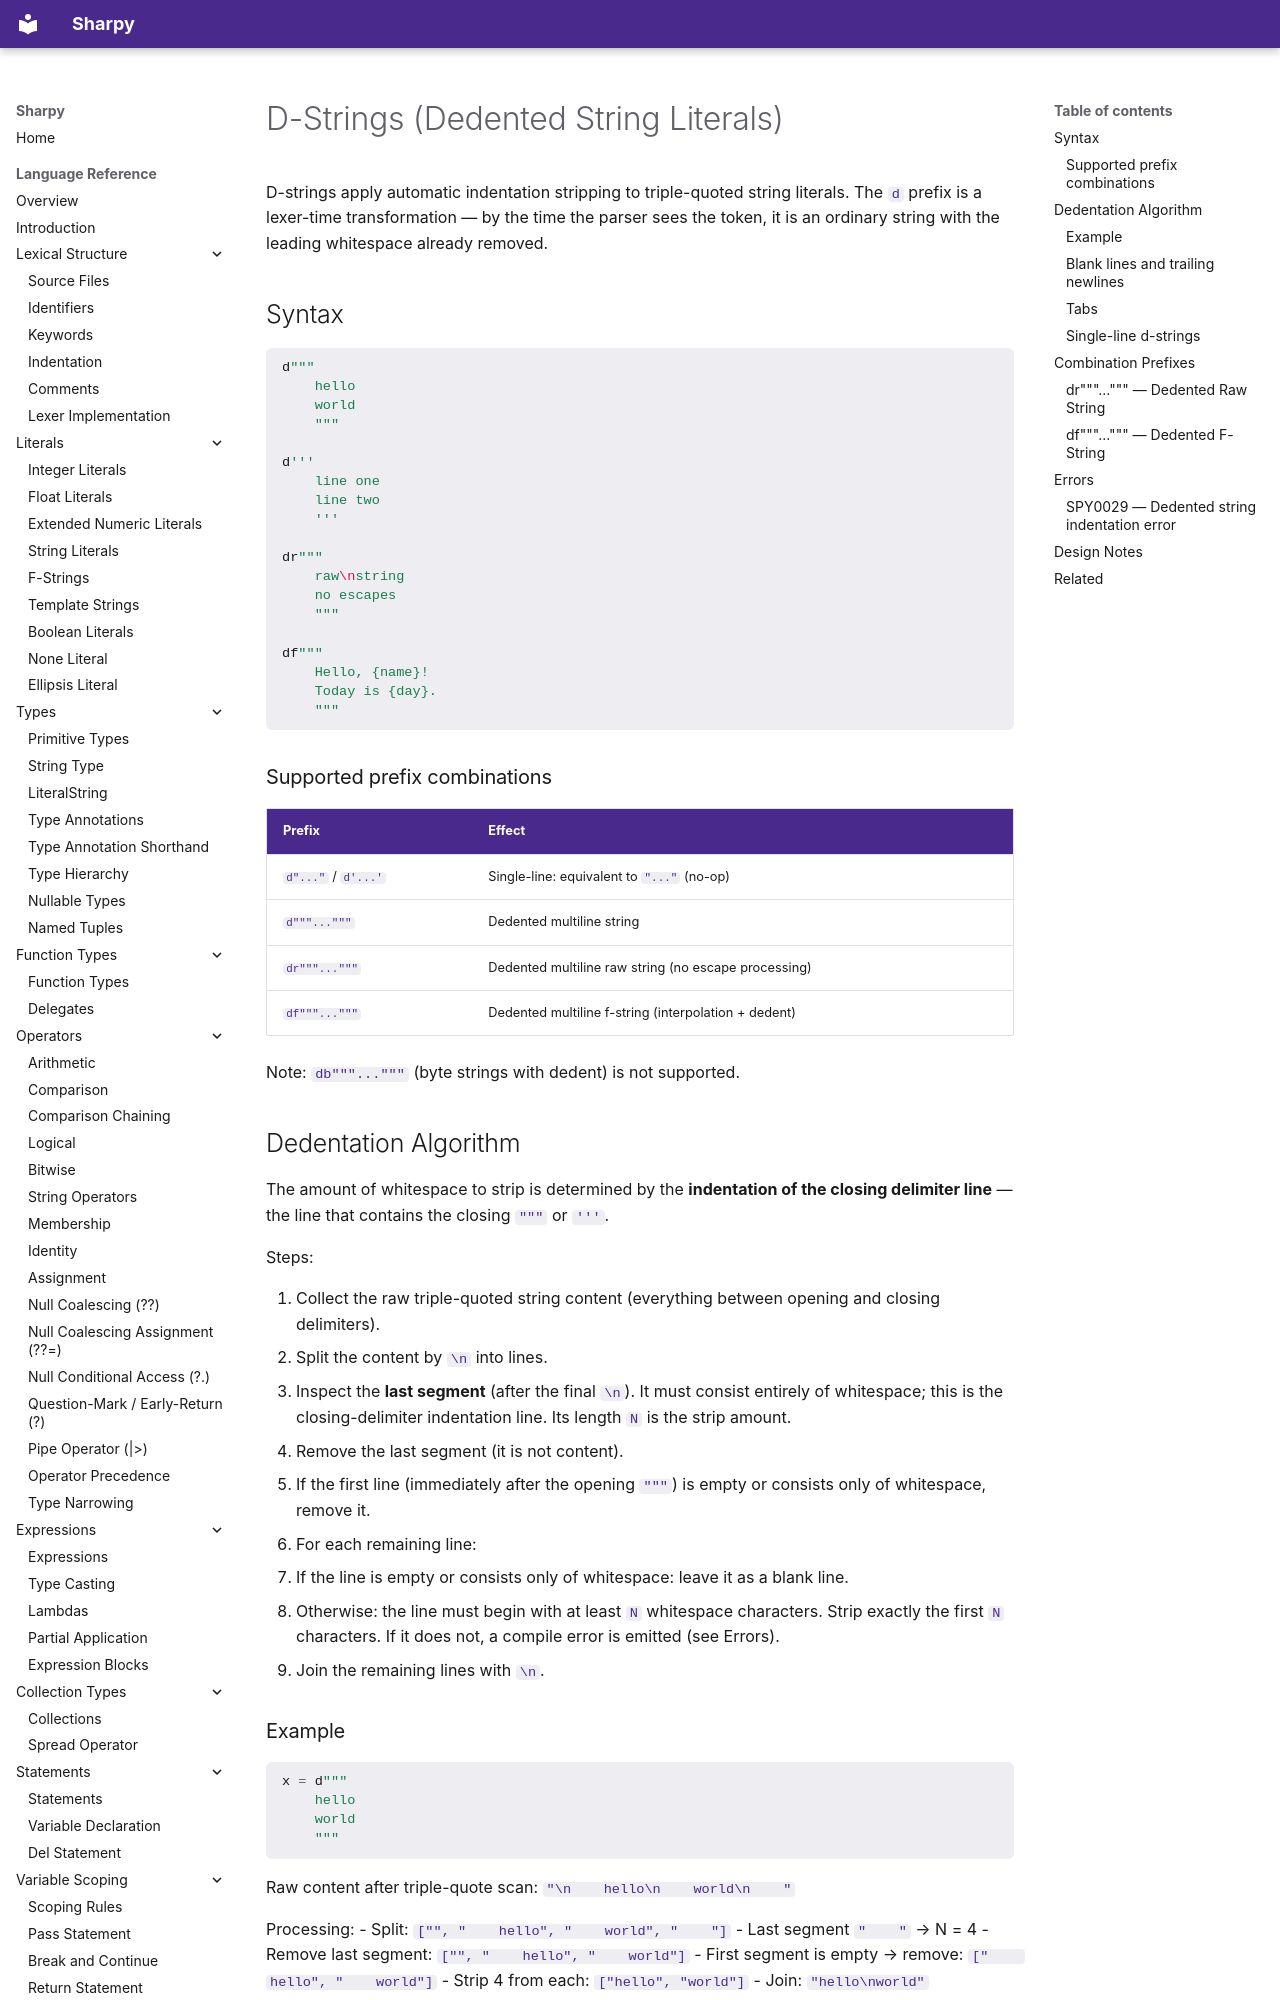

repository: antonsynd/sharpy · page: language_specification/dstrings/index.html · generator: mkdocs

# D-Strings (Dedented String Literals)

D-strings apply automatic indentation stripping to triple-quoted string literals. The `d` prefix is a lexer-time transformation — by the time the parser sees the token, it is an ordinary string with the leading whitespace already removed.

## Syntax

<!-- spec-sweep: fragment -->
```python
d"""
    hello
    world
    """

d'''
    line one
    line two
    '''

dr"""
    raw\nstring
    no escapes
    """

df"""
    Hello, {name}!
    Today is {day}.
    """
```

### Supported prefix combinations

| Prefix | Effect |
|--------|--------|
| `d"..."` / `d'...'` | Single-line: equivalent to `"..."` (no-op) |
| `d"""..."""` | Dedented multiline string |
| `dr"""..."""` | Dedented multiline raw string (no escape processing) |
| `df"""..."""` | Dedented multiline f-string (interpolation + dedent) |

Note: `db"""..."""` (byte strings with dedent) is not supported.
